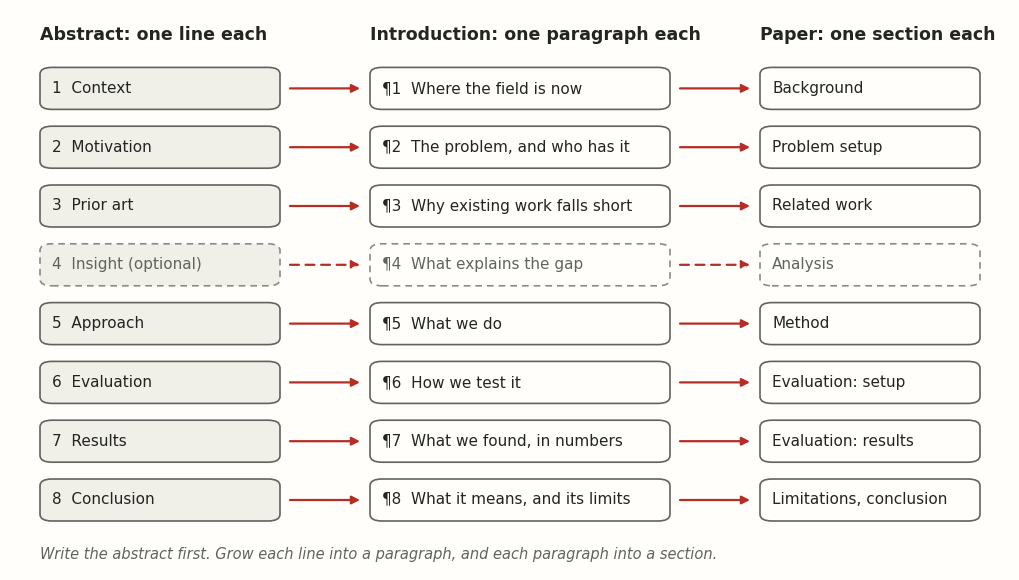
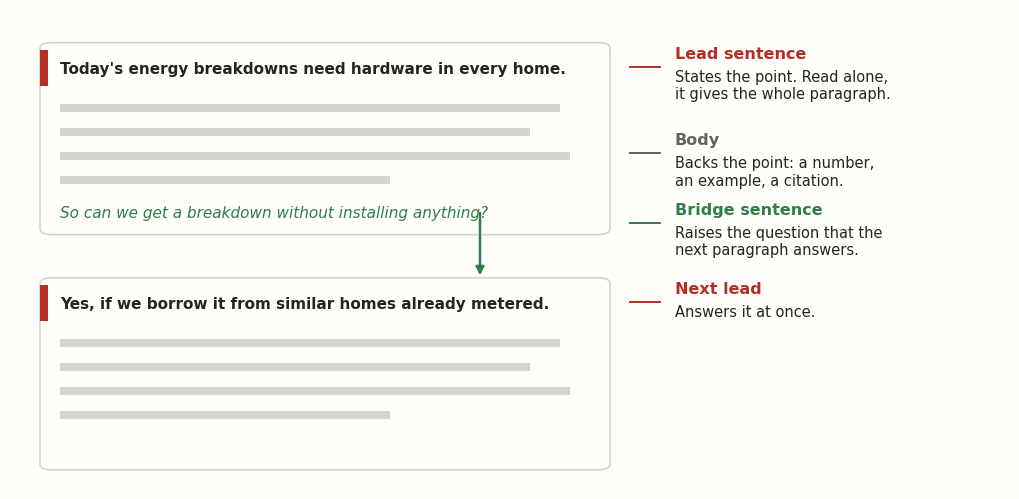
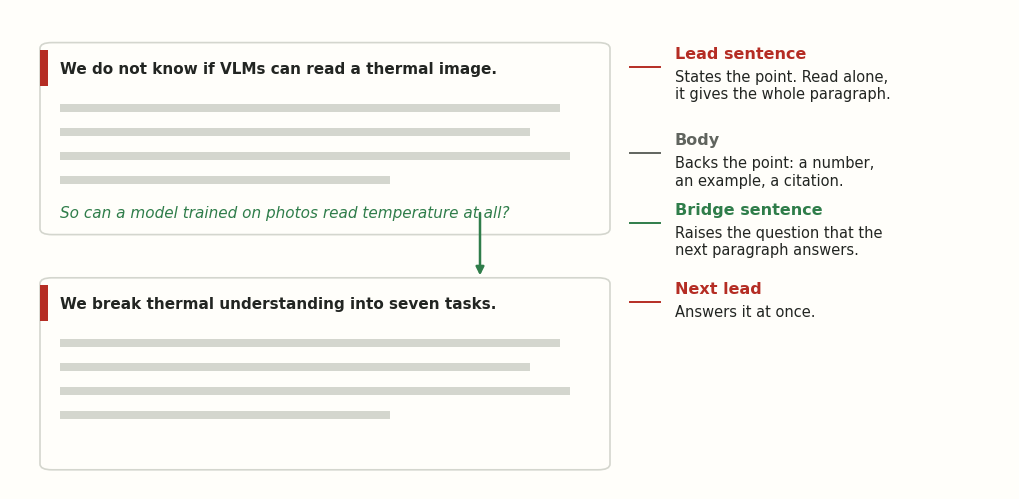
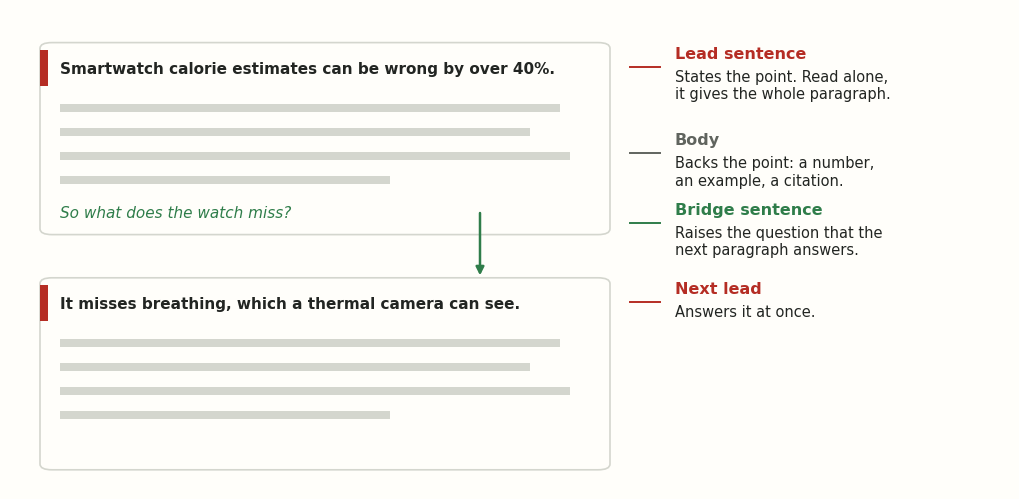
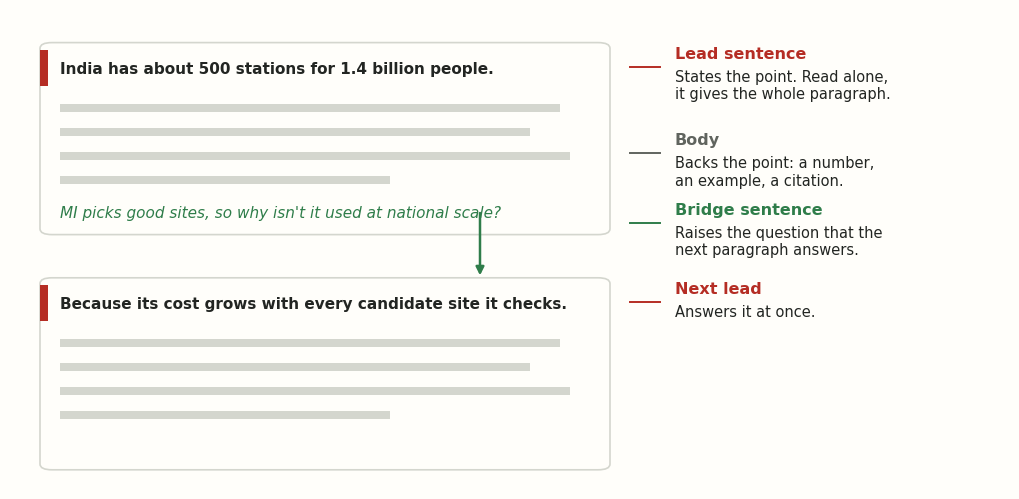
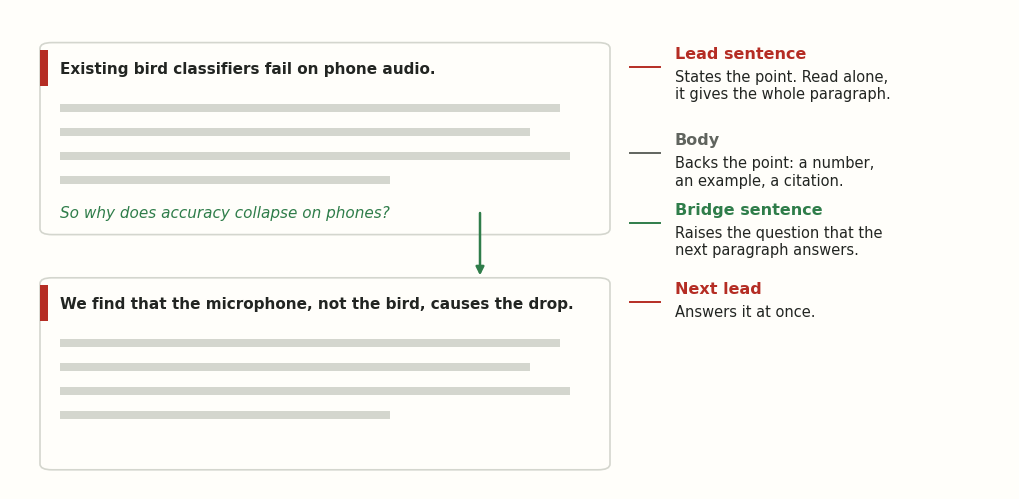

The script that saved these images, in order: (Note: this script raises an exception after producing the figures.)
"""Diagrams for handbook/writing-papers.qmd.

Run from the repository root:
    uv run --with matplotlib python _figures/writing-papers/make_figures.py

Writes SVGs to images/handbook/writing-papers/. Every example uses Kestrel,
an invented paper; its numbers are made up for teaching.
"""
import re
import statistics
from pathlib import Path

import matplotlib

matplotlib.use("svg")
import matplotlib.pyplot as plt
from matplotlib.patches import FancyArrowPatch, FancyBboxPatch, Rectangle

OUT = Path("images/handbook/writing-papers")
OUT.mkdir(parents=True, exist_ok=True)

# Site tokens (theme/light.scss) and Okabe-Ito for the semantic colour code.
PAPER, INK, MUTED, RULE, SOFT, ACCENT = "#fffefa", "#222522", "#60645e", "#d4d6ce", "#f0efe8", "#b52d24"
ORANGE, GREEN, BLUE, GREY = "#E69F00", "#009E73", "#0072B2", "#8a8a8a"
BRIDGE = "#2f7d4a"  # the site's --ok green: bridges here and on the page
PURPLE, YELLOW, SKY = "#CC79A7", "#F0E442", "#56B4E9"

plt.rcParams.update({
    "font.family": ["Arial", "Helvetica", "DejaVu Sans"],
    "font.size": 11,
    "svg.fonttype": "none",
    "figure.facecolor": PAPER,
    "axes.facecolor": PAPER,
    "axes.edgecolor": MUTED,
    "axes.labelcolor": INK,
    "xtick.color": MUTED,
    "ytick.color": MUTED,
    "text.color": INK,
})


def box(ax, x, y, w, h, fc=PAPER, ec=RULE, lw=1.2, ls="-", r=0.012):
    ax.add_patch(FancyBboxPatch((x, y), w, h, boxstyle=f"round,pad=0,rounding_size={r}",
                                fc=fc, ec=ec, lw=lw, ls=ls))


def arrow(ax, p, q, color=ACCENT, lw=1.6, ls="-", rad=0.0, ms=12):
    ax.add_patch(FancyArrowPatch(p, q, arrowstyle="-|>", mutation_scale=ms, color=color,
                                 lw=lw, ls=ls, connectionstyle=f"arc3,rad={rad}",
                                 shrinkA=0, shrinkB=0))


def canvas(w, h):
    fig = plt.figure(figsize=(w, h))
    ax = fig.add_axes([0, 0, 1, 1])
    ax.set_xlim(0, 1)
    ax.set_ylim(0, 1)
    ax.axis("off")
    return fig, ax


def save(fig, name):
    fig.savefig(OUT / f"{name}.svg", facecolor=PAPER)
    plt.close(fig)
    print("wrote", OUT / f"{name}.svg")


# 1. The skeleton: one abstract line = one intro paragraph = one section ------------------
def skeleton():
    rows = [
        ("Context", "Where the field is now", "Background"),
        ("Motivation", "The problem, and who has it", "Problem setup"),
        ("Prior art", "Why existing work falls short", "Related work"),
        ("Insight (optional)", "What explains the gap", "Analysis"),
        ("Approach", "What we do", "Method"),
        ("Evaluation", "How we test it", "Evaluation: setup"),
        ("Results", "What we found, in numbers", "Evaluation: results"),
        ("Conclusion", "What it means, and its limits", "Limitations, conclusion"),
    ]
    fig, ax = canvas(10, 5.6)
    cols = [(0.03, 0.24), (0.36, 0.30), (0.75, 0.22)]
    heads = ["Abstract: one line each", "Introduction: one paragraph each", "Paper: one section each"]
    for (x, w), h in zip(cols, heads):
        ax.text(x, 0.955, h, fontsize=12.5, fontweight="bold", va="center")
    top, step, bh = 0.86, 0.105, 0.075
    for i, (a, b, c) in enumerate(rows):
        y = top - i * step
        opt = i == 3
        ls = (0, (4, 3)) if opt else "-"
        for (x, w), label, fc in zip(cols, (f"{i + 1}  {a}", f"¶{i + 1}  {b}", c), (SOFT, PAPER, PAPER)):
            box(ax, x, y - bh / 2, w, bh, fc=fc, ec=MUTED if not opt else GREY, ls=ls)
            ax.text(x + 0.012, y, label, va="center", fontsize=11, color=INK if not opt else MUTED)
        arrow(ax, (cols[0][0] + cols[0][1] + 0.01, y), (cols[1][0] - 0.01, y), ls=ls)
        arrow(ax, (cols[1][0] + cols[1][1] + 0.01, y), (cols[2][0] - 0.01, y), ls=ls)
    ax.text(0.03, 0.02, "Write the abstract first. Grow each line into a paragraph, and each paragraph into a section.",
            fontsize=10.5, color=MUTED, style="italic")
    save(fig, "skeleton")


# 2. Anatomy of a paragraph, for every example paper ---------------------------------------
# Lead, bridge and next lead match each paper's Introduction examples on the page.
PARAGRAPHS = {
    "gemello": ("Today's energy breakdowns need hardware in every home.",
                "So can we get a breakdown without installing anything?",
                "Yes, if we borrow it from similar homes already metered."),
    "thermeval": ("We do not know if VLMs can read a thermal image.",
                  "So can a model trained on photos read temperature at all?",
                  "We break thermal understanding into seven tasks."),
    "jouleseye": ("Smartwatch calorie estimates can be wrong by over 40%.",
                  "So what does the watch miss?",
                  "It misses breathing, which a thermal camera can see."),
    "gdmi": ("India has about 500 stations for 1.4 billion people.",
             "MI picks good sites, so why isn't it used at national scale?",
             "Because its cost grows with every candidate site it checks."),
    "kestrel": ("Existing bird classifiers fail on phone audio.",
                "So why does accuracy collapse on phones?",
                "We find that the microphone, not the bird, causes the drop."),
}


def paragraph(paper, lead, bridge, next_lead):
    fig, ax = canvas(10, 4.8)

    def para(y0, lead, bridge, nbody):
        x, w = 0.03, 0.57
        box(ax, x, y0, w, 0.40, fc=PAPER, ec=RULE)
        ax.add_patch(Rectangle((x, y0 + 0.31), 0.008, 0.075, color=ACCENT, lw=0))
        ax.text(x + 0.02, y0 + 0.347, lead, fontsize=11, fontweight="bold", va="center")
        for k in range(nbody):
            ww = [0.50, 0.47, 0.51, 0.33][k % 4]
            ax.add_patch(Rectangle((x + 0.02, y0 + 0.255 - k * 0.05), ww, 0.018, color=RULE, lw=0))
        if bridge:
            ax.text(x + 0.02, y0 + 0.045, bridge, fontsize=11, style="italic", va="center", color=BRIDGE)

    para(0.53, lead, bridge, 4)
    para(0.04, next_lead, None, 4)
    arrow(ax, (0.47, 0.575), (0.47, 0.445), color=BRIDGE, lw=1.8)
    notes = [
        (0.88, ACCENT, "Lead sentence", "States the point. Read alone,\nit gives the whole paragraph."),
        (0.70, MUTED, "Body", "Backs the point: a number,\nan example, a citation."),
        (0.555, BRIDGE, "Bridge sentence", "Raises the question that the\nnext paragraph answers."),
        (0.39, ACCENT, "Next lead", "Answers it at once."),
    ]
    for y, c, h, t in notes:
        ax.plot([0.62, 0.65], [y, y], color=c, lw=1.4)
        ax.text(0.665, y + 0.012, h, fontsize=11.5, fontweight="bold", color=c, va="bottom")
        ax.text(0.665, y - 0.005, t, fontsize=10.5, color=INK, va="top")
    save(fig, f"paragraph-{paper}")


# 3. Sentence lengths: the same abstract, before and after, for every example paper -------
# The abstracts are read from the page itself, so the figure always matches the text.
PAGE = Path("handbook/writing-papers.qmd")


def abstracts():
    """Yield (paper, before, after) for each paper's first-draft and rewritten abstract."""
    text = PAGE.read_text()
    section = text[text.index("\n## Abstract"):text.index("\n## Introduction")]
    for m in re.finditer(r'::: \{\.pv paper="(\w+)"\}(.*?)\n:::\n(?=\n::: \{\.pv|\n!\[)', section, re.S):
        paper, body = m.group(1), m.group(2)
        if "{.bad}" not in body:
            continue
        before = re.search(r"::: \{\.bad\}\n(.*?)\n:::", body, re.S).group(1)
        after = re.search(r"::: \{\.good\}\n(.*?)\n:::", body, re.S).group(1)
        yield paper, before, after


def sentence_lengths(text):
    sents = [s for s in re.split(r"(?<=[.!?])\s+", text.strip()) if s]
    return [len(s.split()) for s in sents]


def lengths():
    stats = {}
    for paper, before, after in abstracts():
        b, a = sentence_lengths(before), sentence_lengths(after)
        fig, axes = plt.subplots(1, 2, figsize=(10, 3.8), sharey=True,
                                 gridspec_kw={"width_ratios": [len(b) + 2, len(a) + 2]})
        for ax, L, name, col in [(axes[0], b, "First draft", GREY), (axes[1], a, "Rewrite", ACCENT)]:
            ax.axhspan(10, 20, color=SOFT, zorder=0)
            ax.axhline(25, color=INK, lw=1.0, ls=(0, (4, 3)))
            ax.bar(range(1, len(L) + 1), L, color=col, width=0.7, zorder=2)
            n, tot, med, mx = len(L), sum(L), statistics.median(L), max(L)
            ax.set_title(f"{name}: {n} sentences, {tot} words\nmedian {med:g} words, longest {mx}",
                         fontsize=11.5, loc="left", color=INK)
            ax.set_xticks(range(1, len(L) + 1))
            ax.set_xlabel("Sentence")
            for sp in ("top", "right"):
                ax.spines[sp].set_visible(False)
        axes[0].set_ylabel("Words in sentence")
        axes[0].set_ylim(0, max(62, max(b) + 6))
        axes[1].text(len(a) + 0.6, 25.8, "upper limit (~25)", color=INK, fontsize=10, ha="right", va="bottom")
        axes[1].text(len(a) + 0.6, 15, "aim: 10–20", color=MUTED, fontsize=10, ha="right", va="center")
        fig.tight_layout()
        save(fig, f"sentence-lengths-{paper}")
        stats[paper] = {k: (len(L), sum(L), statistics.median(L), max(L)) for k, L in (("before", b), ("after", a))}
    return stats


# 4. Colour code: colours that mean something -------------------------------------------
def colour_code():
    fig, axes = plt.subplots(1, 2, figsize=(10, 4.2))
    for ax in axes:
        ax.set_xlim(0, 10)
        ax.set_ylim(0, 7.6)
        ax.axis("off")

    def scene(ax, start, ours, end, base, base_end, title, check):
        ax.text(0, 7.25, title, fontsize=12.5, fontweight="bold")
        ax.scatter([2], [3.6], s=420, color=start, zorder=3, ec=INK, lw=0.8)
        ax.text(2, 2.6, "input", ha="center", fontsize=10.5, color=MUTED)
        arrow(ax, (2.5, 4.0), (7.3, 5.4), color=ours, lw=2.4, rad=-0.15, ms=16)
        arrow(ax, (2.5, 3.2), (7.3, 1.9), color=base, lw=2.0, ls=(0, (4, 3)), rad=0.15, ms=14)
        ax.scatter([7.8], [5.5], s=420, color=end, zorder=3, ec=INK, lw=0.8)
        ax.scatter([7.8], [1.8], s=420, facecolor=base_end, zorder=3, ec=INK, lw=0.8)
        ax.text(4.6, 5.55, "our method", fontsize=10.5, color=INK, ha="center")
        ax.text(4.6, 1.45, "baseline", fontsize=10.5, color=INK, ha="center")
        if check:
            ax.text(8.5, 5.5, "✓", fontsize=18, color=GREEN, va="center", fontweight="bold")
            ax.text(8.5, 1.8, "✗", fontsize=18, color=ACCENT, va="center", fontweight="bold")

    scene(axes[0], PURPLE, ORANGE, SKY, YELLOW, GREEN, "Before: colours mean nothing", False)
    axes[0].text(0, 0.35, "The reader needs a legend to know what improved.", fontsize=10.5, color=MUTED, style="italic")
    scene(axes[1], ORANGE, BLUE, GREEN, GREY, PAPER, "After: one code for the whole paper", True)
    keys = [(ORANGE, "the problem"), (BLUE, "what we do"), (GREEN, "good outcome"), (GREY, "baseline")]
    for x, (c, t) in zip([0.0, 2.45, 4.9, 7.75], keys):
        axes[1].scatter([x + 0.2], [0.45], s=110, color=c, ec=INK, lw=0.6)
        axes[1].text(x + 0.5, 0.45, t, fontsize=10, va="center")
    fig.tight_layout(w_pad=3)
    save(fig, "colour-code")


# 5. One message per figure: the headline result ----------------------------------------
METHODS = [  # (name, accuracy on phone audio %, labelled calls per species)  invented
    ("Supervised CNN", 54, 200), ("CNN + augmentation", 57, 200), ("Denoise + CNN", 60, 200),
    ("Fine-tuned transformer", 61, 100), ("Few-shot prototypes", 49, 5), ("Domain adaptation", 58, 150),
]
OURS = ("Kestrel", 83, 5)


def headline():  # Kestrel: invented numbers
    fig, axes = plt.subplots(1, 2, figsize=(10, 4.3), gridspec_kw={"width_ratios": [1.05, 1]})
    ax = axes[0]
    allm = METHODS + [OURS]
    cols = ["#e41a1c", "#377eb8", "#4daf4a", "#984ea3", "#ff7f00", "#a65628", "#f781bf"]
    for i, (n, acc, lab) in enumerate(allm):
        ax.bar(i - 0.2, acc, 0.4, color=cols[i])
        ax.bar(i + 0.2, lab / 2.5, 0.4, color=cols[i], hatch="///", ec=PAPER)
    ax.set_xticks(range(len(allm)))
    ax.set_xticklabels([f"M{i + 1}" for i in range(len(allm))])
    ax.set_title("Before: many bars, no message", fontsize=12.5, fontweight="bold", loc="left")
    ax.set_ylabel("Score")
    from matplotlib.patches import Patch
    handles = [Patch(color=cols[i], label=n) for i, (n, _, _) in enumerate(allm)]
    handles.append(Patch(fc="white", ec=MUTED, hatch="///", label="hatched: labels ÷ 2.5"))
    ax.legend(handles=handles, fontsize=9, ncol=2, loc="upper right", frameon=False)
    ax.set_ylim(0, 145)

    ax = axes[1]
    ax.add_patch(Rectangle((75, 3), 16, 9, color=SOFT, zorder=0))
    ax.text(90.5, 4.6, "goal", color=MUTED, fontsize=10, ha="right", style="italic")
    for n, acc, lab in METHODS:
        ax.scatter(acc, lab, s=60, color=GREY, zorder=3)
    ax.text(50.2, 5, "Few-shot prototypes", fontsize=9.5, color=MUTED, va="center")
    ax.text(62.2, 100, "Fine-tuned transformer\n(best baseline)", fontsize=9.5, color=MUTED, va="center")
    ax.text(61.5, 190, "Four CNN variants", fontsize=9.5, color=MUTED, va="center")
    ax.scatter(OURS[1], OURS[2], s=190, marker="*", color=ACCENT, zorder=4, ec=INK, lw=0.6)
    ax.text(OURS[1] - 1.2, OURS[2] * 1.35, "Kestrel", fontsize=11.5, fontweight="bold", color=ACCENT, ha="right")
    ax.set_yscale("log")
    ax.set_ylim(300, 3)  # fewer labels is better, so up is better
    ax.set_xlim(45, 92)
    ax.set_yticks([5, 10, 50, 100, 200])
    ax.set_yticklabels(["5", "10", "50", "100", "200"])
    ax.minorticks_off()
    ax.set_xlabel("Accuracy on phone audio (%)  →  better")
    ax.set_ylabel("Labelled calls per species  ↑ better")
    ax.set_title("After: ours alone in the good corner", fontsize=12.5, fontweight="bold", loc="left")
    for a in axes:
        for s in ("top", "right"):
            a.spines[s].set_visible(False)
    fig.tight_layout(w_pad=2.5)
    save(fig, "headline-kestrel")


# 5b. Headline figures for the lab papers: real numbers only, as stated in each paper -------
RAINBOW = ["#e41a1c", "#377eb8", "#4daf4a", "#984ea3", "#ff7f00", "#a65628", "#f781bf", "#999999"]


def two_panels():
    fig, axes = plt.subplots(1, 2, figsize=(10, 4.3), gridspec_kw={"width_ratios": [1, 1.1]})
    axes[0].set_title("Before: bars and a legend", fontsize=12.5, fontweight="bold", loc="left")
    return fig, axes


def tidy(fig, axes, name):
    for a in axes:
        for sp in ("top", "right"):
            a.spines[sp].set_visible(False)
    fig.tight_layout(w_pad=2.5)
    save(fig, name)


def legend_bars(ax, groups, series, values, ylabel, ylim):
    """A grouped bar chart that needs its legend: the 'before' panel."""
    from matplotlib.patches import Patch
    n = len(series)
    w = 0.8 / n
    for j, name in enumerate(series):
        for g in range(len(groups)):
            ax.bar(g - 0.4 + w * (j + 0.5), values[j][g], w, color=RAINBOW[j % len(RAINBOW)])
    ax.set_xticks(range(len(groups)))
    ax.set_xticklabels(groups)
    ax.set_ylabel(ylabel)
    ax.set_ylim(*ylim)
    ax.legend(handles=[Patch(color=RAINBOW[j % len(RAINBOW)], label=nm) for j, nm in enumerate(series)],
              fontsize=9, ncol=2, loc="upper right", frameon=False)


def dot_rows(ax, rows, ours, xlim, gap, fmt="{:g}"):
    """Rows of labelled dots; a label too close to its neighbour goes below the line."""
    for r, (label, vals) in enumerate(rows):
        y = len(rows) - 1 - r
        ax.plot(xlim, [y, y], color=RULE, lw=1, zorder=0)
        last_above = None
        for m, v in sorted(vals.items(), key=lambda kv: kv[1]):
            mine = m == ours
            c = ACCENT if mine else GREY
            ax.scatter(v, y, s=120 if mine else 60, color=c, zorder=3)
            above = last_above is None or v - last_above >= gap
            ax.text(v, y + (0.12 if above else -0.12), f"{m}\n{fmt.format(v)}" if above else f"{fmt.format(v)}\n{m}",
                    ha="center", va="bottom" if above else "top", fontsize=9.5,
                    color=ACCENT if mine else MUTED, fontweight="bold" if mine else "normal")
            if above:
                last_above = v
    ax.set_yticks(range(len(rows)))
    ax.set_yticklabels([lab for lab, _ in rows][::-1], fontsize=10)
    ax.tick_params(axis="y", length=0)
    ax.spines["left"].set_visible(False)
    ax.set_xlim(*xlim)
    ax.set_ylim(-0.75, len(rows) - 0.2)


def headline_gemello():
    # §4.5: energy accuracy (%) on HVAC and fridge; FHMM and LBM need 15-minute power from each home.
    acc = {"FHMM": (61, 39), "LBM": (56, 72), "Gemello": (76, 69)}
    fig, axes = two_panels()
    legend_bars(axes[0], ["HVAC", "Fridge"], list(acc), [acc[m] for m in acc], "Score", (0, 110))
    ax = axes[1]
    ax.set_title("After: one message, labels on the points", fontsize=12.5, fontweight="bold", loc="left")
    dot_rows(ax, [("Heating and\ncooling", {m: v[0] for m, v in acc.items()}),
                  ("Fridge", {m: v[1] for m, v in acc.items()})], "Gemello", (35, 82), 8, "{:g}%")
    ax.set_xlabel("Energy accuracy (%)  →  better")
    ax.text(82, 1.75, "Gemello: one reading a month\nothers: one every 15 minutes", fontsize=9.5,
            color=MUTED, ha="right", va="top", style="italic")
    tidy(fig, axes, "headline-gemello")


THERMEVAL_DOUBLE = [  # Table 4, Task 5 "Double": (model, parameters in billions, accuracy)
    ("SMOL-256M", 0.3, .54), ("Jina-VLM", 2, .43), ("ChartGemma", 3, .52), ("TinyCharts", 3, .52),
    ("PaliGemma-2", 3, .66), ("Phi-3", 4, .44), ("Phi-3.5", 4, .48), ("ChartInstruct", 7, .48),
    ("LLaVA-1.5", 7, .54), ("IDEFICS-3", 8, .40), ("Qwen-VL 2", 8, .55), ("Qwen-VL 2.5", 8, .60),
    ("Intern-VL 3", 8, .49), ("MiniCPM-V 2.6", 8, .56), ("BLIP-2", 8, .51), ("LLaMA-3.2", 11, .60),
    ("Intern-VL 3", 15, .46), ("Qwen-VL 2.5", 33, .53), ("Intern-VL 3", 38, .64), ("Qwen A22", 235, .48)]
THERMEVAL_CLOSED = [("Gemini 2.5 Flash", .54), ("Gemini 2.5 Pro", .57), ("Gemini 3 Flash", .55), ("Gemini 3 Pro", .74)]


def headline_thermeval():
    fig, axes = two_panels()
    ax = axes[0]
    names = [f"{m} {p:g}B" for m, p, _ in THERMEVAL_DOUBLE] + [m for m, _ in THERMEVAL_CLOSED]
    vals = [a for _, _, a in THERMEVAL_DOUBLE] + [a for _, a in THERMEVAL_CLOSED]
    order = sorted(range(len(names)), key=lambda i: names[i])
    cmap = plt.get_cmap("tab20")
    ax.bar(range(len(order)), [vals[i] for i in order], color=[cmap(k % 20) for k in range(len(order))])
    ax.set_xticks(range(len(order)))
    ax.set_xticklabels([names[i] for i in order], rotation=90, fontsize=6.5)
    ax.set_ylabel("Acc")
    ax.set_ylim(0, 1)
    ax.set_title("Before: 24 bars in alphabetical order", fontsize=12.5, fontweight="bold", loc="left")

    ax = axes[1]
    ax.set_title("After: size does not buy thermal reasoning", fontsize=12.5, fontweight="bold", loc="left")
    xs = [p for _, p, _ in THERMEVAL_DOUBLE]
    ax.scatter(xs, [a for _, _, a in THERMEVAL_DOUBLE], s=40, color=GREY, zorder=3)
    ax.axhline(.84, color=INK, lw=1.2)
    ax.text(0.28, .855, "people, 84%", fontsize=10, color=INK, va="bottom")
    ax.axhline(.50, color=MUTED, lw=1.0, ls=(0, (4, 3)))
    ax.text(0.28, .485, "chance, 50%", fontsize=10, color=MUTED, va="top")
    ax.text(235, .455, "Qwen 235B", fontsize=9, color=MUTED, ha="center", va="top")
    gx = 900  # a strip for models whose size is not disclosed
    ax.axvspan(500, 1600, color=SOFT, zorder=0)
    ax.text(gx, .36, "size not\ndisclosed", fontsize=8.5, color=MUTED, ha="center", va="bottom")
    for m, a in THERMEVAL_CLOSED:
        top = m == "Gemini 3 Pro"
        ax.scatter(gx, a, s=110 if top else 40, color=ACCENT if top else GREY, zorder=4)
    ax.text(gx * 0.8, .74, "best model\n74%", fontsize=9.5, color=ACCENT, fontweight="bold", ha="right", va="center")
    ax.set_xscale("log")
    ax.set_xlim(0.2, 1600)
    ax.set_ylim(.35, .92)
    ax.set_xticks([0.3, 1, 10, 100])
    ax.set_xticklabels(["0.3B", "1B", "10B", "100B"])
    ax.minorticks_off()
    ax.set_xlabel("Model size (parameters, log scale)")
    ax.set_ylabel("Which of two people is hotter? (accuracy)")
    tidy(fig, axes, "headline-thermeval")


def headline_jouleseye():
    # Figure 9: calorie error (MAPE %, lower is better) by input; the watch is the Apple Watch's own estimate.
    inputs = [("Smartwatch estimate", 37.6, "watch"), ("Heart rate (watch)", 12.0, "hr"), ("Heart rate (true)", 10.2, "hr"),
              ("Breathing (camera)", 5.8, "rr"), ("Breathing + heart rate", 5.5, "rr"),
              ("Breathing + heart rate + temperature", 5.2, "rr"), ("Breathing (true)", 5.0, "rr")]
    fig, axes = two_panels()
    ax = axes[0]
    ax.bar(range(len(inputs)), [v for _, v, _ in inputs], color=RAINBOW[:len(inputs)])
    ax.set_xticks(range(len(inputs)))
    ax.set_xticklabels([f"I{i + 1}" for i in range(len(inputs))])
    ax.set_ylabel("MAPE")
    from matplotlib.patches import Patch
    ax.legend(handles=[Patch(color=RAINBOW[i], label=f"I{i + 1}: {n}") for i, (n, _, _) in enumerate(inputs)],
              fontsize=8.5, loc="upper right", frameon=False)
    ax.set_ylim(0, 45)
    ax = axes[1]
    ax.set_title("After: with breathing, error stays under 6%", fontsize=12.5, fontweight="bold", loc="left")
    rows = sorted(inputs, key=lambda r: r[1])
    for y, (n, v, kind) in enumerate(rows):
        c = ACCENT if kind == "rr" else GREY
        ax.barh(y, v, color=c, height=0.62)
        ax.text(v + 0.6, y, f"{v:g}%", va="center", fontsize=10, color=c, fontweight="bold" if kind == "rr" else "normal")
        ax.text(-0.6, y, n, va="center", ha="right", fontsize=9.5, color=INK)
    ax.set_yticks([])
    ax.spines["left"].set_visible(False)
    ax.set_xlim(0, 44)
    ax.set_xlabel("Calorie error, MAPE (%)  ←  better")
    tidy(fig, axes, "headline-jouleseye")


def headline_gdmi():
    # Case study, Madhya Pradesh, nine new sensors: RMSE greedy MI 5.6, GD-MI 5.8, MaxVar 6.3 (text).
    # All of India, 100 new sensors: GD-MI 7.1, MaxVar 7.4 (text); greedy MI was not run at this scale.
    fig, axes = two_panels()
    legend_bars(axes[0], ["One state, 9 sensors", "All India, 100 sensors"], ["Greedy MI", "GD-MI", "MaxVar"],
                [(5.6, float("nan")), (5.8, 7.1), (6.3, 7.4)], "RMSE", (0, 10))
    ax = axes[1]
    ax.set_title("After: near greedy MI, and it scales to India", fontsize=12.5, fontweight="bold", loc="left")
    dot_rows(ax, [("One state,\n9 new sensors", {"Greedy MI": 5.6, "GD-MI": 5.8, "MaxVar": 6.3}),
                  ("All of India,\n100 new sensors", {"GD-MI": 7.1, "MaxVar": 7.4})], "GD-MI", (5.3, 7.7), 0.3)
    ax.text(5.6, 0, "greedy MI\nnot run here", fontsize=9, color=MUTED, ha="center", va="center", style="italic")
    ax.set_xlabel("Error, RMSE of PM2.5  ←  better")
    tidy(fig, axes, "headline-gdmi")


# 6. Method: intuition, then questions, then the same four beats per step, for every paper --
METHODS_TEXT = {
    "gemello": ("Similar homes use similar energy. For each appliance, we find a home's metered twins and average their use.",
                ["What describes a home?", "Which homes are its twins?", "How do we combine them?"]),
    "thermeval": ("Reading heat is a chain of steps. We test each link alone, so a failure shows where the chain breaks.",
                  ["Is it a thermal image?", "Can it read the colour bar?", "Can it reason about heat?"]),
    "jouleseye": ("Each breath warms and cools the nostrils. A thermal camera sees it, and the breathing rate predicts calories.",
                  ["Where are the nostrils?", "How fast is the breathing?", "How many calories is that?"]),
    "gdmi": ("Sensor coordinates are parameters. We move all of them at once, downhill on predicted uncertainty.",
             ["What would each sensor read?", "How uncertain is the map?", "Which way should it move?"]),
    "kestrel": ("Each phone colours the sound in its own way. We learn that colour and remove it.",
                ["What distorts the audio?", "How do we undo it?", "When do we trust it?"]),
}


def method(paper, intuition, qs):
    fig, ax = canvas(10, 5.0)
    box(ax, 0.03, 0.80, 0.94, 0.15, fc=SOFT, ec=MUTED)
    ax.text(0.05, 0.905, "Intuition first", fontsize=12, fontweight="bold", va="center")
    ax.text(0.05, 0.845, f"“{intuition}”", fontsize=10.5, va="center")
    for i, q in enumerate(qs):
        x = 0.03 + i * 0.32
        box(ax, x, 0.57, 0.30, 0.15, fc=PAPER, ec=MUTED)
        ax.text(x + 0.015, 0.685, f"Step {i + 1}", fontsize=9.5, color=MUTED, va="center")
        ax.text(x + 0.015, 0.615, q, fontsize=11, fontweight="bold", va="center")
        arrow(ax, (0.50, 0.80), (x + 0.15, 0.725), color=MUTED, lw=1.0, ms=9)
    ax.text(0.03, 0.50, "Inside every step, the same four beats:", fontsize=11, color=MUTED, style="italic")
    beats = [("Why", "one sentence on what\nthe step is for"),
             ("Toy example", "2–4 sentences with\nreal (small) numbers"),
             ("How", "short bullets and\none equation"),
             ("Guarantee", "one plain sentence;\nthe proof goes elsewhere")]
    for i, (h, t) in enumerate(beats):
        x = 0.03 + i * 0.24
        box(ax, x, 0.08, 0.21, 0.34, fc=PAPER, ec=ACCENT if i == 1 else MUTED, lw=1.6)
        ax.text(x + 0.105, 0.34, h, fontsize=12.5, fontweight="bold", ha="center", va="center")
        ax.text(x + 0.105, 0.19, t, fontsize=10.5, ha="center", va="center", linespacing=1.4)
        if i < 3:
            arrow(ax, (x + 0.215, 0.25), (x + 0.235, 0.25), color=MUTED, lw=1.2, ms=10)
    save(fig, f"method-steps-{paper}")


# 7. A paper timeline, planned backwards from the deadline -------------------------------
def timeline():
    tasks = [  # (label, start week, end week); 0 = deadline
        ("Abstract (7–8 lines) and title", -8, -7),
        ("Figure and table sketches", -8, -6),
        ("Experiments", -8, -3),
        ("Full first draft", -6, -3),
        ("Internal review: adviser + one peer", -3, -2),
        ("Revise; fill evidence gaps", -2, -1),
        ("Checklist: pages, anonymity, refs", -1, 0),
    ]
    fig, ax = plt.subplots(figsize=(10, 3.9))
    for i, (t, s, e) in enumerate(tasks):
        c = ACCENT if "review" in t or "Checklist" in t else (GREY if t == "Experiments" else INK)
        ax.barh(i, e - s, left=s, height=0.55, color=c, alpha=0.9 if c != INK else 0.75)
        ax.text(-8.25, i, t, ha="right", va="center", fontsize=10.5)
    ax.axvline(0, color=ACCENT, lw=2)
    ax.text(0.1, -0.85, "deadline", color=ACCENT, fontsize=10.5, fontweight="bold", va="center")
    ax.axvline(-3, color=MUTED, lw=1, ls=(0, (4, 3)))
    ax.text(-3.1, -0.85, "results frozen", color=MUTED, fontsize=10, va="center", ha="right")
    ax.set_yticks([])
    ax.set_ylim(len(tasks) - 0.2, -1.2)
    ax.set_xlim(-12.6, 0.9)
    ax.set_xticks(range(-8, 1))
    ax.set_xticklabels([f"{w}" if w else "0" for w in range(-8, 1)])
    ax.set_xlabel("Weeks before the deadline")
    for s in ("top", "right", "left"):
        ax.spines[s].set_visible(False)
    fig.tight_layout()
    save(fig, "timeline")


if __name__ == "__main__":
    skeleton()
    for paper, texts in PARAGRAPHS.items():
        paragraph(paper, *texts)
    st = lengths()
    colour_code()
    headline()
    for paper, (intuition, qs) in METHODS_TEXT.items():
        method(paper, intuition, qs)
    headline_gemello()
    headline_thermeval()
    headline_jouleseye()
    headline_gdmi()
    timeline()
    for paper, d in st.items():
        for k, (n, tot, med, mx) in d.items():
            print(f"{paper} {k}: {n} sentences, {tot} words, median {med}, longest {mx}")
